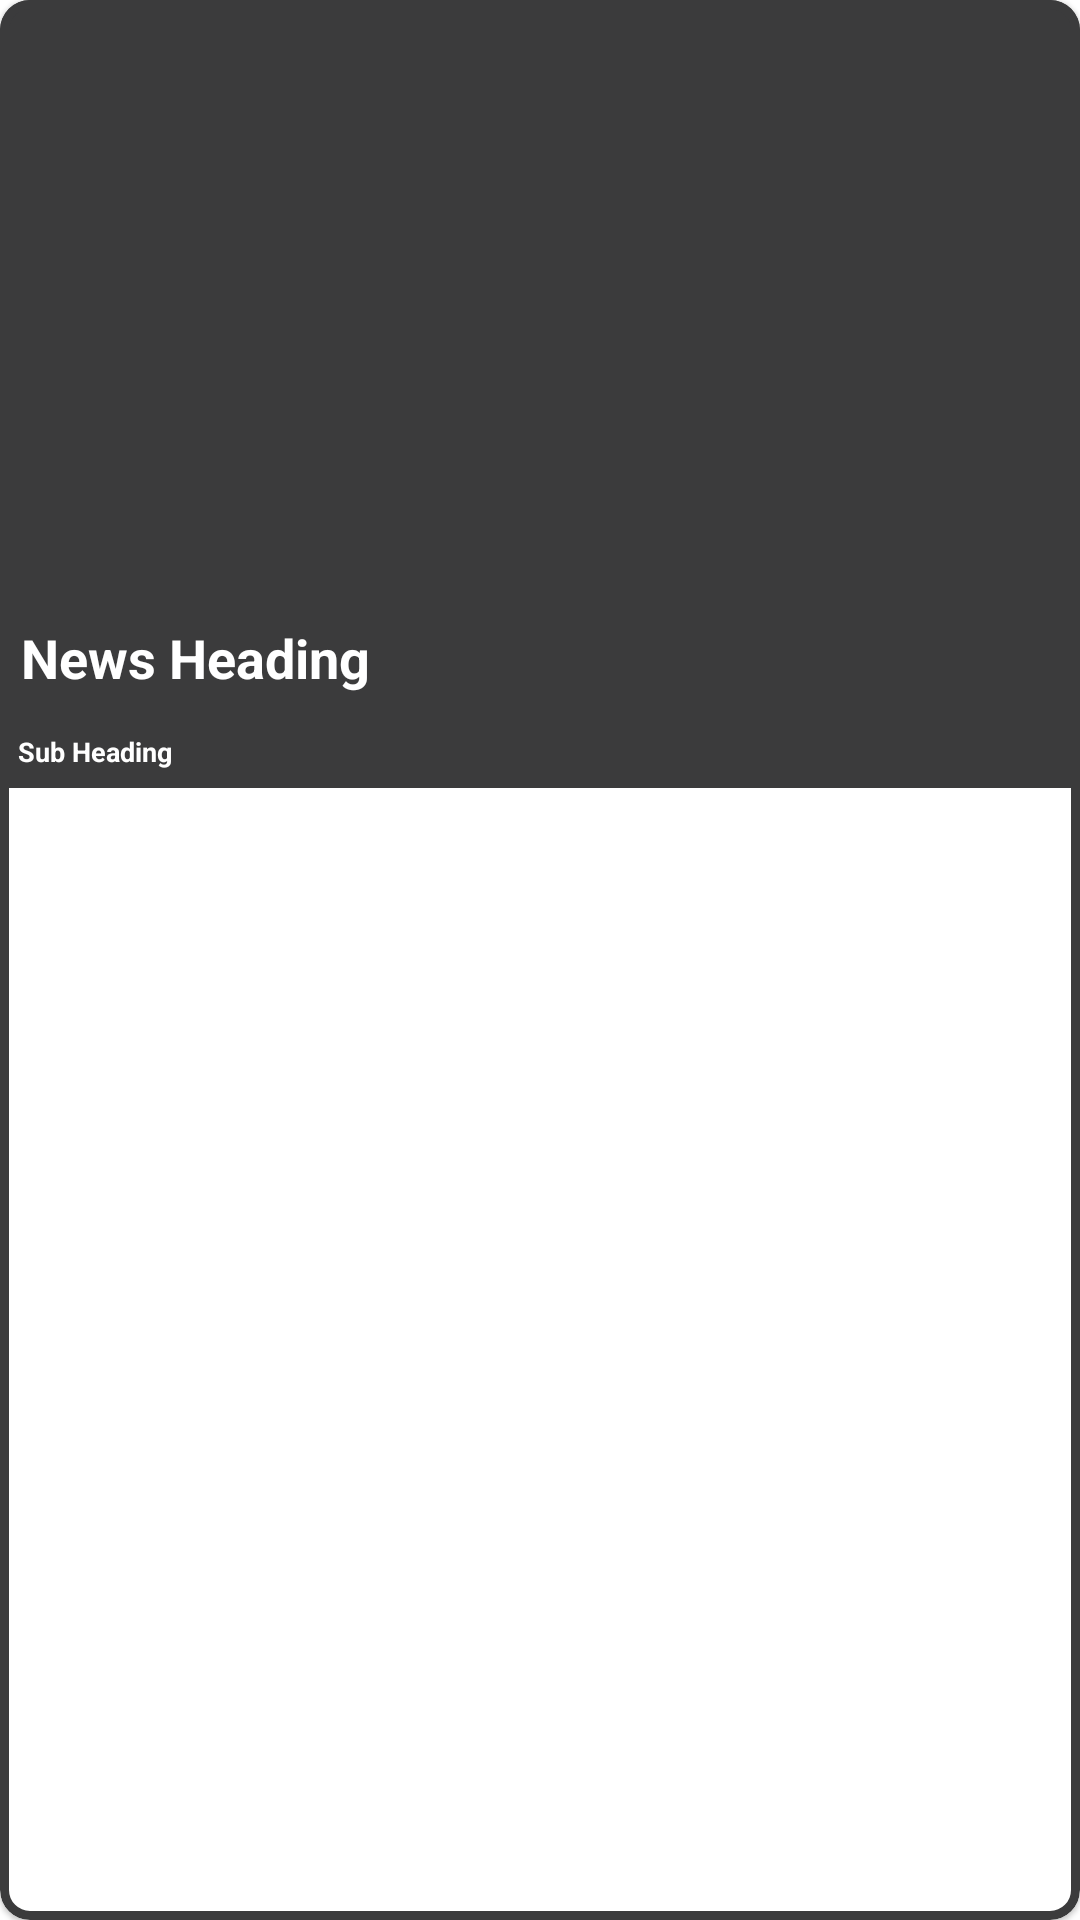

Write the Android layout XML for this screen, with the resource values it uses.
<!-- AndroidManifest.xml: application theme Theme.HaalChaal -->
<!-- res/layout/news_data.xml -->
<?xml version="1.0" encoding="utf-8"?>
<com.google.android.material.card.MaterialCardView
    xmlns:android="http://schemas.android.com/apk/res/android"
    android:layout_width="match_parent"
    android:layout_height="wrap_content"
    xmlns:app="http://schemas.android.com/apk/res-auto"
    app:cardCornerRadius="10dp"
    android:layout_margin="8dp"
    app:strokeColor="@color/green"
    app:strokeWidth="3dp">

    <RelativeLayout
        android:layout_width="match_parent"
        android:layout_height="wrap_content"
        android:background="@color/green">

        <ImageView
            android:id="@+id/DataImage"
            android:layout_width="match_parent"
            android:layout_height="200dp"
            android:scaleType="centerCrop"/>

        <TextView
            android:id="@+id/NewsHeading"
            android:layout_width="match_parent"
            android:layout_height="wrap_content"
            android:layout_below="@+id/DataImage"
            android:layout_marginStart="4dp"
            android:layout_marginTop="4dp"
            android:layout_marginEnd="4dp"
            android:layout_marginBottom="4dp"
            android:maxLines="2"
            android:padding="3dp"
            android:text="News Heading"
            android:textColor="@color/white"
            android:textSize="18sp"
            android:textStyle="bold" />


        <TextView
            android:id="@+id/NewsSubHeading"
            android:layout_width="match_parent"
            android:layout_height="wrap_content"
            android:layout_below="@+id/NewsHeading"
            android:layout_marginStart="3dp"
            android:layout_marginTop="3dp"
            android:layout_marginEnd="3dp"
            android:layout_marginBottom="3dp"
            android:maxLines="3"
            android:padding="3dp"
            android:text="Sub Heading"
            android:textColor="@color/white"
            android:textSize="9dp"
            android:textStyle="bold"/>

    </RelativeLayout>

</com.google.android.material.card.MaterialCardView>
<!-- resources referenced by this layout -->
<resources>
  <color name="green">#3B3B3C</color>
  <color name="white">#FFFFFFFF</color>
  <style name="Theme.HaalChaal" parent="Theme.MaterialComponents.DayNight.NoActionBar">
          
          <item name="colorPrimary">@color/purple_500</item>
          <item name="colorPrimaryVariant">@color/purple_700</item>
          <item name="colorOnPrimary">@color/white</item>
          
          <item name="colorSecondary">@color/teal_200</item>
          <item name="colorSecondaryVariant">@color/teal_700</item>
          <item name="colorOnSecondary">@color/black</item>
          
  
          <item name="android:statusBarColor" tools:targetApi="l">@color/black</item>
          
      </style>
  <color name="purple_500">#FF6200EE</color>
  <color name="purple_700">#FF3700B3</color>
  <color name="teal_200">#FF03DAC5</color>
  <color name="teal_700">#FF018786</color>
  <color name="black">#FF000000</color>
</resources>
